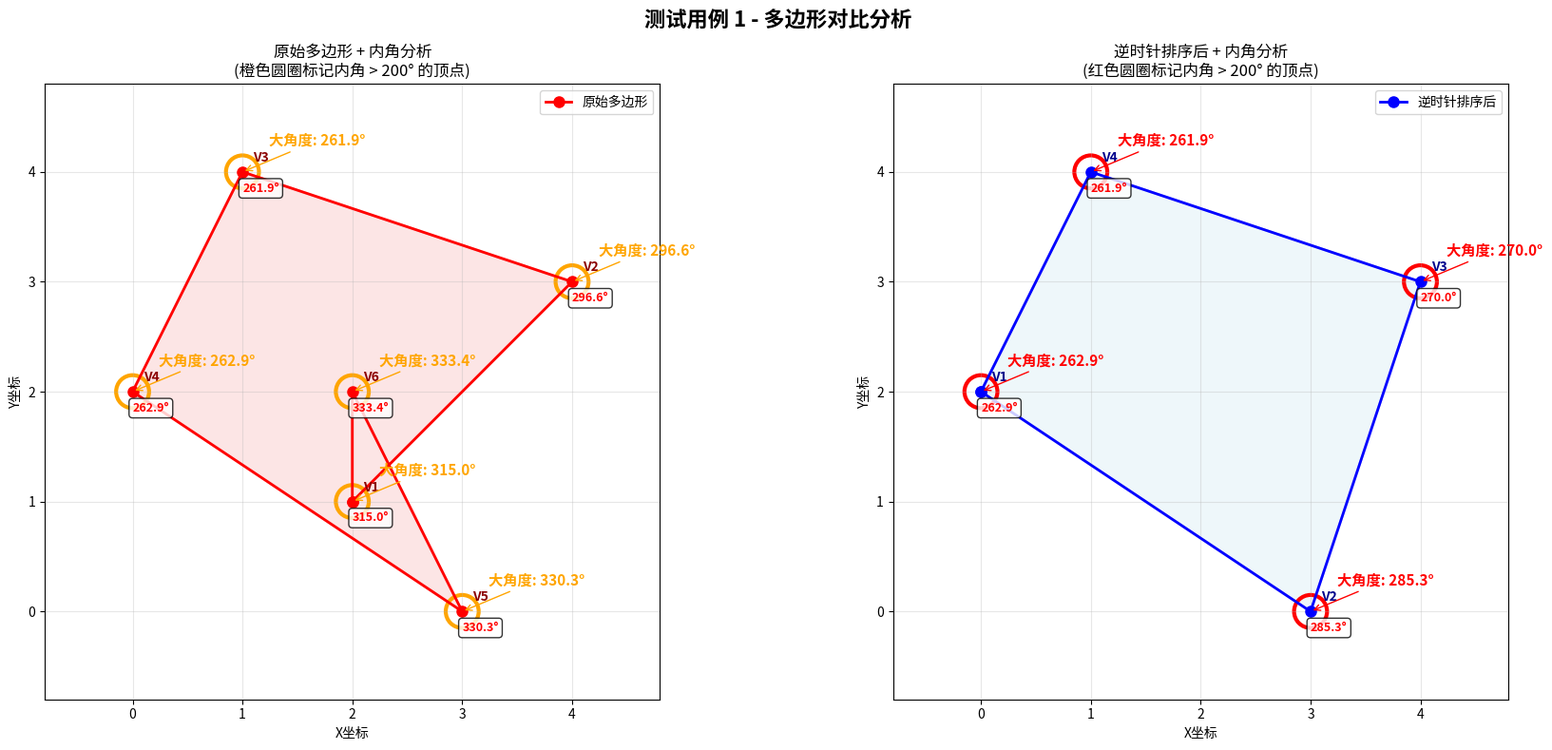
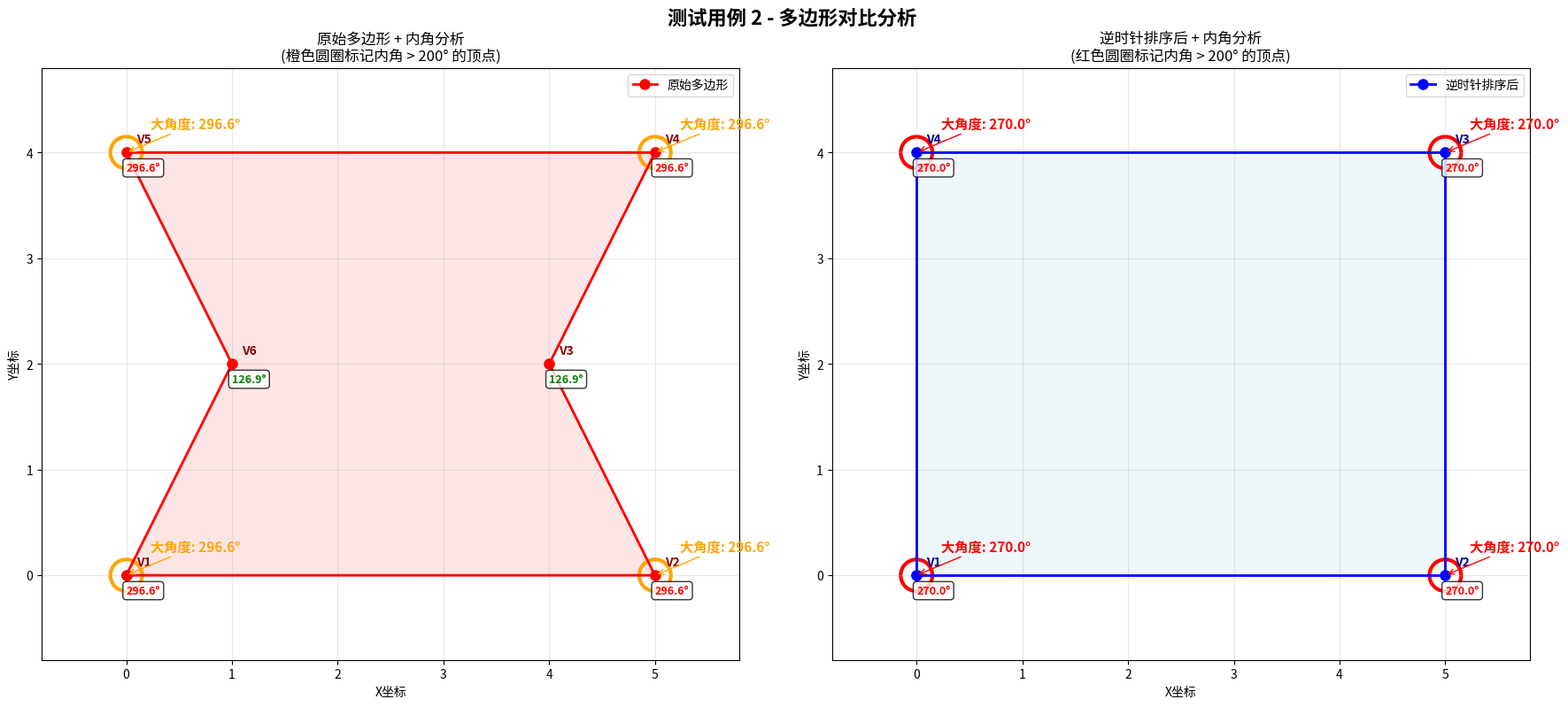
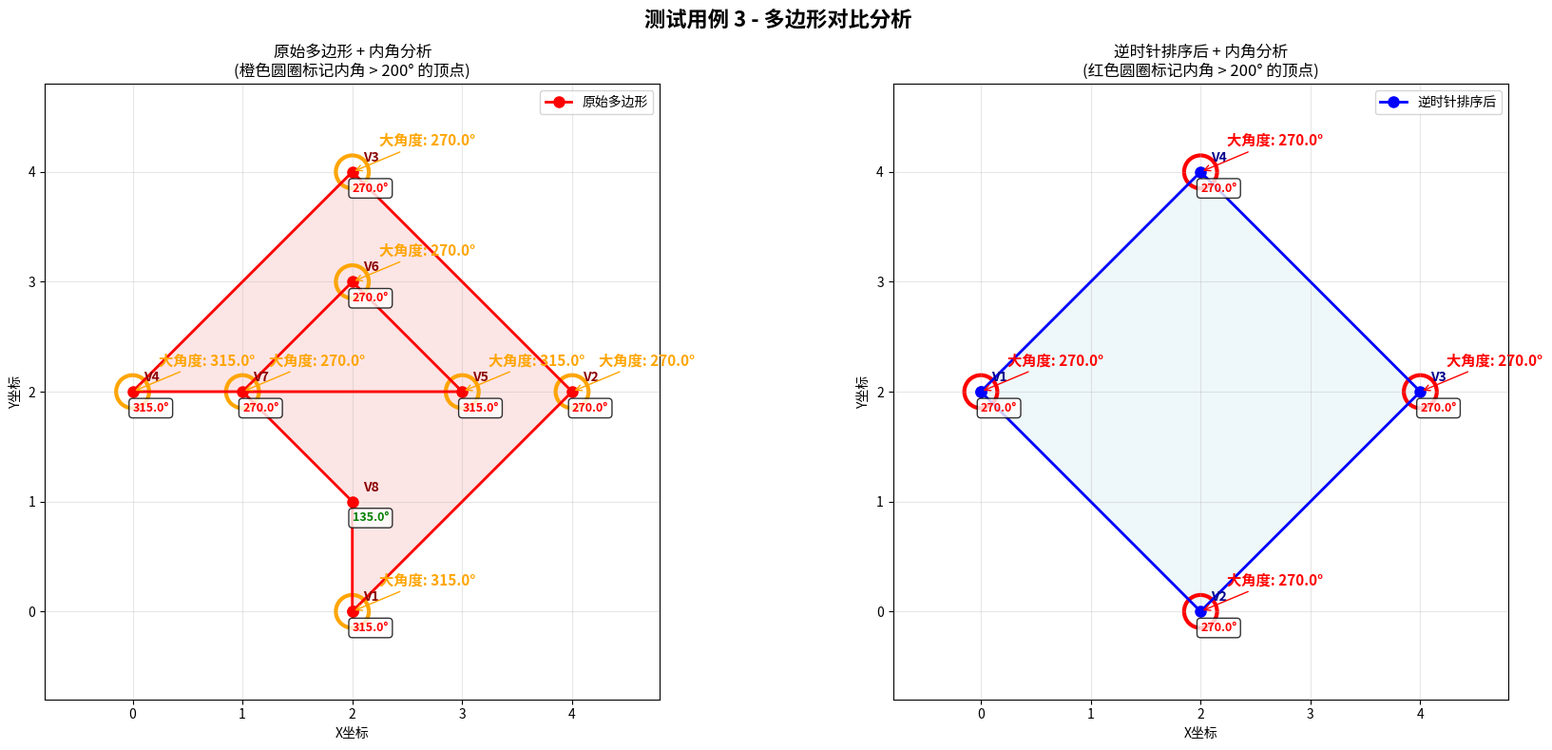

Reproduce these figures in Python, in order.
import math
import matplotlib.pyplot as plt
import numpy as np
from scipy.spatial import ConvexHull


def sort_vertices_counterclockwise(vertices):
    """
    将多边形顶点按逆时针顺序排序
    """
    if len(vertices) < 3:
        return vertices

    # 计算多边形中心点
    center_x = sum(x for x, y in vertices) / len(vertices)
    center_y = sum(y for x, y in vertices) / len(vertices)
    center = (center_x, center_y)

    # 按相对于中心点的极角排序
    def angle_from_center(point):
        dx = point[0] - center_x
        dy = point[1] - center_y
        return math.atan2(dy, dx)

    # 排序并确保是逆时针方向
    sorted_vertices = sorted(vertices, key=angle_from_center)

    # 使用凸包算法确保正确的逆时针顺序
    try:
        hull = ConvexHull(sorted_vertices)
        # 凸包的顶点按逆时针顺序排列
        hull_vertices = [sorted_vertices[i] for i in hull.vertices]
        return hull_vertices
    except:
        return sorted_vertices


def calculate_internal_angles(vertices):
    """
    计算多边形每个顶点的内角（度数）
    """
    n = len(vertices)
    angles = []

    for i in range(n):
        # 获取当前顶点和相邻顶点
        prev_idx = (i - 1) % n
        next_idx = (i + 1) % n

        current = vertices[i]
        prev = vertices[prev_idx]
        next_v = vertices[next_idx]

        # 计算两个向量
        vec1 = (prev[0] - current[0], prev[1] - current[1])
        vec2 = (next_v[0] - current[0], next_v[1] - current[1])

        # 计算点积
        dot = vec1[0] * vec2[0] + vec1[1] * vec2[1]

        # 计算向量模长
        mag1 = math.sqrt(vec1[0] ** 2 + vec1[1] ** 2)
        mag2 = math.sqrt(vec2[0] ** 2 + vec2[1] ** 2)

        if mag1 * mag2 == 0:
            angles.append(0)
            continue

        # 计算夹角
        cos_theta = dot / (mag1 * mag2)
        cos_theta = max(min(cos_theta, 1.0), -1.0)
        theta = math.acos(cos_theta)

        # 计算叉积判断方向
        cross = vec1[0] * vec2[1] - vec1[1] * vec2[0]

        # 确定内角
        if cross >= 0:
            internal_angle = theta
        else:
            internal_angle = 2 * math.pi - theta

        angles.append(math.degrees(internal_angle))

    return angles


def find_vertices_with_large_angles(vertices, threshold=200):
    """
    找出内角大于阈值的顶点
    """
    angles = calculate_internal_angles(vertices)
    large_angle_vertices = []

    for i, angle in enumerate(angles):
        if angle > threshold:
            large_angle_vertices.append({
                'vertex_index': i,
                'vertex_coord': vertices[i],
                'angle': angle
            })

    return large_angle_vertices, angles


def visualize_polygon_with_large_angles(vertices, large_vertices, angles, title="多边形内角分析"):
    """
    可视化多边形，特别标注内角大于200度的顶点
    """
    n = len(vertices)

    # 创建图形
    fig, ax = plt.subplots(figsize=(12, 10))

    # 绘制多边形
    polygon = plt.Polygon(vertices, alpha=0.2, edgecolor='blue', facecolor='lightblue', linewidth=2)
    ax.add_patch(polygon)

    # 绘制顶点和边
    x_coords, y_coords = zip(*vertices)
    ax.plot(x_coords + (x_coords[0],), y_coords + (y_coords[0],), 'bo-', linewidth=2, markersize=8)

    # 标注所有顶点和内角
    for i, (x, y) in enumerate(vertices):
        # 标注顶点编号
        ax.annotate(f'V{i + 1}', (x, y), xytext=(8, 8), textcoords='offset points',
                    fontsize=10, fontweight='bold', color='black')

        # 标注内角
        angle_text = f'{angles[i]:.1f}°'
        color = 'red' if angles[i] > 200 else 'green'

        ax.annotate(angle_text, (x, y), xytext=(0, -15), textcoords='offset points',
                    fontsize=9, fontweight='bold', color=color,
                    bbox=dict(boxstyle="round,pad=0.3", facecolor="white", alpha=0.8))

    # 特别标注内角大于200度的顶点
    for vertex_info in large_vertices:
        i = vertex_info['vertex_index']
        x, y = vertex_info['vertex_coord']
        angle = vertex_info['angle']

        # 绘制红色圆圈标记
        circle = plt.Circle((x, y), 0.15, color='red', fill=False, linewidth=3)
        ax.add_patch(circle)

        # 添加特殊标注
        ax.annotate(f'大角度: {angle:.1f}°', (x, y), xytext=(20, 20),
                    textcoords='offset points', fontsize=12, fontweight='bold',
                    color='red', arrowprops=dict(arrowstyle='->', color='red'))

    # 设置图形属性
    ax.set_xlabel('X坐标')
    ax.set_ylabel('Y坐标')
    ax.set_title(f'{title}\n(红色圆圈标记内角 > 200° 的顶点)')
    ax.grid(True, alpha=0.3)
    ax.set_aspect('equal')

    # 自动调整坐标轴范围
    margin = 0.8
    ax.set_xlim(min(x_coords) - margin, max(x_coords) + margin)
    ax.set_ylim(min(y_coords) - margin, max(y_coords) + margin)

    plt.tight_layout()
    plt.show()

def create_regular_polygon(n_sides, radius=1, center=(0, 0)):
    """
    创建正多边形
    """
    angles = np.linspace(0, 2*np.pi, n_sides, endpoint=False)
    x = center[0] + radius * np.cos(angles)
    y = center[1] + radius * np.sin(angles)
    return list(zip(x, y))

###########################################################################

import math
import matplotlib.pyplot as plt
import numpy as np
from scipy.spatial import ConvexHull


def sort_vertices_counterclockwise(vertices):
    """
    将多边形顶点按逆时针顺序排序
    """
    if len(vertices) < 3:
        return vertices

    # 计算多边形中心点
    center_x = sum(x for x, y in vertices) / len(vertices)
    center_y = sum(y for x, y in vertices) / len(vertices)
    center = (center_x, center_y)

    # 按相对于中心点的极角排序
    def angle_from_center(point):
        dx = point[0] - center_x
        dy = point[1] - center_y
        return math.atan2(dy, dx)

    # 排序并确保是逆时针方向
    sorted_vertices = sorted(vertices, key=angle_from_center)

    # 使用凸包算法确保正确的逆时针顺序
    try:
        hull = ConvexHull(sorted_vertices)
        # 凸包的顶点按逆时针顺序排列
        hull_vertices = [sorted_vertices[i] for i in hull.vertices]
        return hull_vertices
    except:
        return sorted_vertices


def calculate_internal_angles(vertices):
    """
    计算多边形每个顶点的内角（度数）
    """
    n = len(vertices)
    angles = []

    for i in range(n):
        # 获取当前顶点和相邻顶点
        prev_idx = (i - 1) % n
        next_idx = (i + 1) % n

        current = vertices[i]
        prev = vertices[prev_idx]
        next_v = vertices[next_idx]

        # 计算两个向量
        vec1 = (prev[0] - current[0], prev[1] - current[1])
        vec2 = (next_v[0] - current[0], next_v[1] - current[1])

        # 计算点积
        dot = vec1[0] * vec2[0] + vec1[1] * vec2[1]

        # 计算向量模长
        mag1 = math.sqrt(vec1[0] ** 2 + vec1[1] ** 2)
        mag2 = math.sqrt(vec2[0] ** 2 + vec2[1] ** 2)

        if mag1 * mag2 == 0:
            angles.append(0)
            continue

        # 计算夹角
        cos_theta = dot / (mag1 * mag2)
        cos_theta = max(min(cos_theta, 1.0), -1.0)
        theta = math.acos(cos_theta)

        # 计算叉积判断方向
        cross = vec1[0] * vec2[1] - vec1[1] * vec2[0]

        # 确定内角
        if cross >= 0:
            internal_angle = theta
        else:
            internal_angle = 2 * math.pi - theta

        angles.append(math.degrees(internal_angle))

    return angles


def find_vertices_with_large_angles(vertices, threshold=200):
    """
    找出内角大于阈值的顶点
    """
    angles = calculate_internal_angles(vertices)
    large_angle_vertices = []

    for i, angle in enumerate(angles):
        if angle > threshold:
            large_angle_vertices.append({
                'vertex_index': i,
                'vertex_coord': vertices[i],
                'angle': angle
            })

    return large_angle_vertices, angles


def visualize_comparison(original_vertices, sorted_vertices, large_vertices, sorted_angles, title="多边形对比分析"):
    """
    可视化对比原始多边形和排序后的多边形，都显示内角角度
    """
    # 计算原始多边形的内角（基于原始顺序）
    original_angles = calculate_internal_angles(original_vertices)

    n = len(sorted_vertices)

    # 创建对比图形
    fig, (ax1, ax2) = plt.subplots(1, 2, figsize=(18, 8))

    # 左侧：原始多边形（带内角显示）
    x_orig, y_orig = zip(*original_vertices)

    # 绘制原始多边形
    polygon_orig = plt.Polygon(original_vertices, alpha=0.2, edgecolor='red', facecolor='lightcoral', linewidth=2)
    ax1.add_patch(polygon_orig)
    ax1.plot(x_orig + (x_orig[0],), y_orig + (y_orig[0],), 'ro-', linewidth=2, markersize=8, label='原始多边形')

    # 标注原始顶点顺序和内角
    for i, (x, y) in enumerate(original_vertices):
        # 标注顶点编号
        ax1.annotate(f'V{i + 1}', (x, y), xytext=(8, 8), textcoords='offset points',
                     fontsize=10, fontweight='bold', color='darkred')

        # 标注内角（原始顺序计算的角度）
        angle_text = f'{original_angles[i]:.1f}°'
        color = 'red' if original_angles[i] > 200 else 'green'

        ax1.annotate(angle_text, (x, y), xytext=(0, -15), textcoords='offset points',
                     fontsize=9, fontweight='bold', color=color,
                     bbox=dict(boxstyle="round,pad=0.3", facecolor="white", alpha=0.8))

    # 标记原始多边形中的大角度顶点
    original_large_vertices = []
    for i, angle in enumerate(original_angles):
        if angle > 200:
            original_large_vertices.append({
                'vertex_index': i,
                'vertex_coord': original_vertices[i],
                'angle': angle
            })

    for vertex_info in original_large_vertices:
        i = vertex_info['vertex_index']
        x, y = vertex_info['vertex_coord']
        angle = vertex_info['angle']

        # 绘制橙色圆圈标记原始多边形中的大角度顶点
        circle = plt.Circle((x, y), 0.15, color='orange', fill=False, linewidth=3)
        ax1.add_patch(circle)

        # 添加特殊标注
        ax1.annotate(f'大角度: {angle:.1f}°', (x, y), xytext=(20, 20),
                     textcoords='offset points', fontsize=11, fontweight='bold',
                     color='orange', arrowprops=dict(arrowstyle='->', color='orange'))

    ax1.set_xlabel('X坐标')
    ax1.set_ylabel('Y坐标')
    ax1.set_title('原始多边形 + 内角分析\n(橙色圆圈标记内角 > 200° 的顶点)')
    ax1.grid(True, alpha=0.3)
    ax1.set_aspect('equal')
    ax1.legend()

    # 右侧：排序后的多边形
    x_sorted, y_sorted = zip(*sorted_vertices)
    polygon_sorted = plt.Polygon(sorted_vertices, alpha=0.2, edgecolor='blue', facecolor='lightblue', linewidth=2)
    ax2.add_patch(polygon_sorted)
    ax2.plot(x_sorted + (x_sorted[0],), y_sorted + (y_sorted[0],), 'bo-', linewidth=2, markersize=8,
             label='逆时针排序后')

    # 标注所有顶点和内角
    for i, (x, y) in enumerate(sorted_vertices):
        # 标注顶点编号
        ax2.annotate(f'V{i + 1}', (x, y), xytext=(8, 8), textcoords='offset points',
                     fontsize=10, fontweight='bold', color='darkblue')

        # 标注内角
        angle_text = f'{sorted_angles[i]:.1f}°'
        color = 'red' if sorted_angles[i] > 200 else 'green'

        ax2.annotate(angle_text, (x, y), xytext=(0, -15), textcoords='offset points',
                     fontsize=9, fontweight='bold', color=color,
                     bbox=dict(boxstyle="round,pad=0.3", facecolor="white", alpha=0.8))

    # 特别标注内角大于200度的顶点
    for vertex_info in large_vertices:
        i = vertex_info['vertex_index']
        x, y = vertex_info['vertex_coord']
        angle = vertex_info['angle']

        # 绘制红色圆圈标记
        circle = plt.Circle((x, y), 0.15, color='red', fill=False, linewidth=3)
        ax2.add_patch(circle)

        # 添加特殊标注
        ax2.annotate(f'大角度: {angle:.1f}°', (x, y), xytext=(20, 20),
                     textcoords='offset points', fontsize=11, fontweight='bold',
                     color='red', arrowprops=dict(arrowstyle='->', color='red'))

    ax2.set_xlabel('X坐标')
    ax2.set_ylabel('Y坐标')
    ax2.set_title('逆时针排序后 + 内角分析\n(红色圆圈标记内角 > 200° 的顶点)')
    ax2.grid(True, alpha=0.3)
    ax2.set_aspect('equal')
    ax2.legend()

    # 自动调整坐标轴范围（统一两个子图）
    margin = 0.8
    all_x = x_orig + x_sorted
    all_y = y_orig + y_sorted
    ax1.set_xlim(min(all_x) - margin, max(all_x) + margin)
    ax1.set_ylim(min(all_y) - margin, max(all_y) + margin)
    ax2.set_xlim(min(all_x) - margin, max(all_x) + margin)
    ax2.set_ylim(min(all_y) - margin, max(all_y) + margin)

    plt.suptitle(title, fontsize=16, fontweight='bold')
    plt.tight_layout()
    plt.show()

    return original_angles


def print_detailed_comparison(original_vertices, sorted_vertices, original_angles, sorted_angles, large_vertices):
    """
    打印详细的对比信息，包括原始和排序后的内角
    """
    print("=" * 100)
    print("多边形顶点顺序和内角对比分析")
    print("=" * 100)

    print("\n原始顶点顺序和内角:")
    print("-" * 50)
    for i, ((x, y), angle) in enumerate(zip(original_vertices, original_angles)):
        status = ">200° ⚠️" if angle > 200 else "正常"
        print(f"V{i + 1}: ({x:.2f}, {y:.2f}) -> {angle:6.1f}°  {status}")

    print("\n逆时针排序后的顶点顺序和内角:")
    print("-" * 50)
    for i, ((x, y), angle) in enumerate(zip(sorted_vertices, sorted_angles)):
        status = ">200° ⚠️" if angle > 200 else "正常"
        print(f"V{i + 1}: ({x:.2f}, {y:.2f}) -> {angle:6.1f}°  {status}")

    print(f"\n原始内角和: {sum(original_angles):.1f}°")
    print(f"排序后内角和: {sum(sorted_angles):.1f}°")
    print(f"理论值: {(len(sorted_vertices) - 2) * 180}°")

    # 找出原始多边形中的大角度顶点
    original_large = [i for i, angle in enumerate(original_angles) if angle > 200]
    if original_large:
        print(f"\n原始多边形中内角大于200度的顶点:")
        print("-" * 50)
        for i in original_large:
            print(f"V{i + 1}: {original_angles[i]:.1f}°")

    if large_vertices:
        print(f"\n排序后多边形中内角大于200度的顶点:")
        print("-" * 50)
        for vertex in large_vertices:
            print(f"V{vertex['vertex_index'] + 1}: {vertex['angle']:.1f}°")
    else:
        print("\n排序后多边形中没有内角大于200度的顶点")


# 示例演示
if __name__ == "__main__":
    # 测试用例1：随机顺序的多边形
    test_polygon1 = [
        (2, 1), (4, 3), (1, 4), (0, 2), (3, 0), (2, 2)
    ]

    # 测试用例2：明显的凹多边形（会有大角度）
    test_polygon2 = [
        (0, 0), (5, 0), (4, 2), (5, 4), (0, 4), (1, 2)
    ]

    # 测试用例3：星形多边形（多个大角度）
    test_polygon3 = [
        (2, 0), (4, 2), (2, 4), (0, 2), (3, 2), (2, 3), (1, 2), (2, 1)
    ]

    test_cases = [test_polygon1, test_polygon2, test_polygon3]

    for i, original_vertices in enumerate(test_cases, 1):
        print(f"\n{'=' * 100}")
        print(f"测试用例 {i}")
        print(f"{'=' * 100}")

        # 1. 将顶点按逆时针顺序排序
        sorted_vertices = sort_vertices_counterclockwise(original_vertices)

        # 2. 计算内角并找出大于200度的顶点
        large_angle_vertices, sorted_angles = find_vertices_with_large_angles(sorted_vertices, threshold=200)

        # 3. 计算原始多边形的内角
        original_angles = calculate_internal_angles(original_vertices)

        # 4. 打印详细对比信息
        print_detailed_comparison(original_vertices, sorted_vertices, original_angles, sorted_angles,
                                  large_angle_vertices)

        # 5. 可视化对比（现在返回原始多边形的内角）
        original_angles = visualize_comparison(original_vertices, sorted_vertices, large_angle_vertices, sorted_angles,
                                               f"测试用例 {i} - 多边形对比分析")

        print(f"\n测试用例 {i} 分析完成")
        print(f"{'=' * 100}\n")
